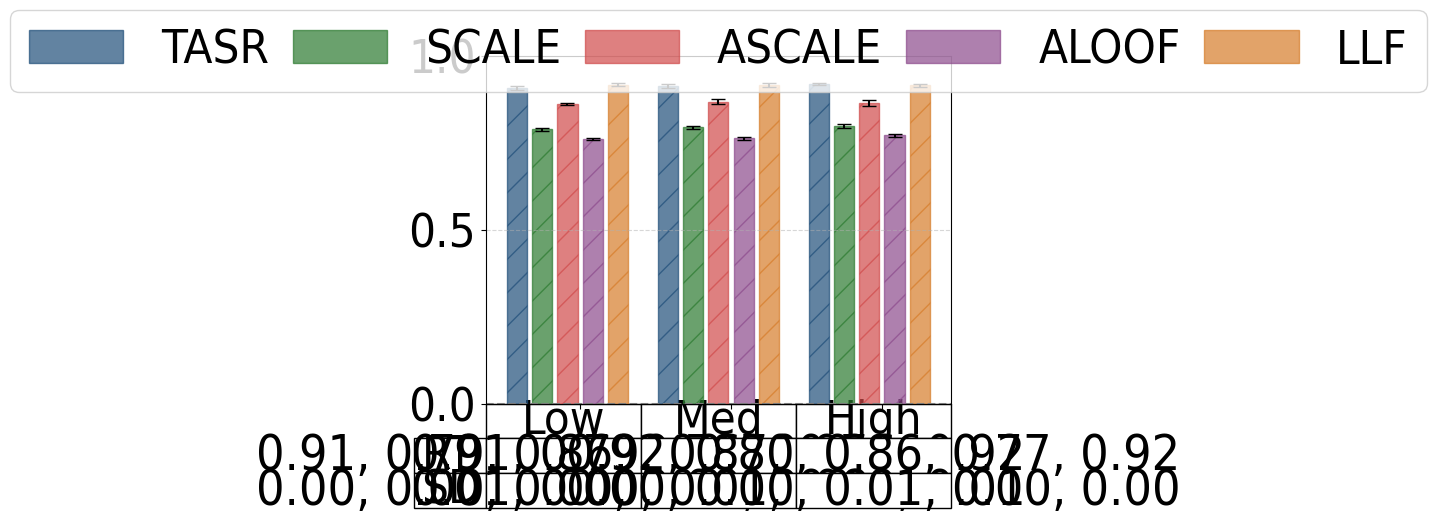

Write the Python code that produced this figure.
#File: plot_mc_results_aus_sr.py
#Purpose: Plots multi-commodity average ratio of serviced demand and standard deviations for 
#the Austin network under low, medium, and high demand levels. Includes table.

import matplotlib.pyplot as plt
import numpy as np
import matplotlib.patches as mpatches
import math

plt.rcParams['font.family'] = 'Arial'
plt.rcParams['font.stretch'] = 'condensed'

aus_low = {
    "SO_TSTT": [1476963546863.02, 1476963546863.02, 1476963546863.02, 1476963546863.02, 1476963546863.02, 1476963546863.02],
    "serviced_drivers": [20779125.27, 22907104.00, 18047738.35, 19748171.07, 17400659.39, 20995142.35],
    "serviced_drivers_st_devs": [106133.01, 0.00, 106895.74, 68443.28, 81522.63, 106977.44],
    "total_drivers": [22907104.00, 22907104.00, 22907104.00, 22907104.00, 22907104.00, 22907104.00],
    "TSTT": [60254505786.38, 1476963546863.02, 11505928759.35, 3088426018.15, 2861426674.06, 26158993380.55],
    "st_devs_t": [24234277461.47, 0.00, 3456818163.27, 1240915008.08, 1171466286.86, 8983500528.15],
    "runtime": [129.47174, 113.15083, 129.19513, 191.47883, 189.88957, 120.76576],
    "st_devs": [7.03187, 2.21966, 7.22586, 2.42736, 1.37445, 1.16726]
}

aus_med = {
    "SO_TSTT": [358881423098443.44, 358881423098443.44, 358881423098443.44, 358881423098443.44, 358881423098443.44, 358881423098443.44],
    "serviced_drivers": [62766565.37, 68721312.00, 54580210.41, 59591111.59, 52409986.65, 62946204.41],
    "serviced_drivers_st_devs": [351528.24, 0.00, 307322.04, 491004.99, 288910.58, 346284.50],
    "total_drivers": [68721312.00, 68721312.00, 68721312.00, 68721312.00, 68721312.00, 68721312.00],
    "TSTT": [20014125095017.79, 358881423098443.44, 9794465262850.35, 353912789143.60, 168853944481.59, 13224851526417.18],
    "st_devs_t": [6150019521522.28, 0.00, 2085565240734.02, 248660494974.22, 83287792193.81, 3678122331276.74],
    "runtime": [128.24407, 113.38804, 122.19929, 192.00570, 185.76705, 121.36129],
    "st_devs": [3.88499, 1.17564, 1.53082, 5.34350, 4.09993, 1.10989]
}

aus_high = {
    "SO_TSTT": [11484197769604214.00, 11484197769604214.00, 11484197769604214.00, 11484197769604214.00, 11484197769604214.00, 11484197769604214.00],
    "serviced_drivers": [126211063.78, 137442624.00, 109641775.00, 118772033.03, 105912110.75, 125809044.89],
    "serviced_drivers_st_devs": [539273.28, 0.00, 621849.86, 1284327.84, 472622.99, 597058.28],
    "total_drivers": [137442624.00, 137442624.00, 137442624.00, 137442624.00, 137442624.00, 137442624.00],
    "TSTT": [2095849182147911.25, 11484197769604214.00, 1519182363965060.50, 9930149518569.62, 5040426415306.59, 1637221131780826.50],
    "st_devs_t": [545213604220665.00, 0.00, 364410153049544.56, 8974467346936.88, 1758937303409.21, 422320982011527.25],
    "runtime": [128.59871, 114.40518, 122.40884, 191.99697, 187.62428, 130.68534],
    "st_devs": [5.78801, 1.60968, 2.19722, 14.15250, 2.15832, 4.26038]
}

def calculate_serviced_ratios_with_std(sf_dict):
    denom = sf_dict['serviced_drivers'][1]
    denom_std_dev = sf_dict['serviced_drivers_st_devs'][1]
    
    if denom == 0:
        raise ValueError("Denominator for runtime ratios cannot be zero.")
    
    ratios = [runtime / denom for runtime in sf_dict['serviced_drivers']]
    
    std_devs_propagated = [
        ratio * math.sqrt((std_dev / runtime) ** 2 + (denom_std_dev / denom) ** 2)
        if runtime != 0 else 0
        for runtime, std_dev, ratio in zip(sf_dict['serviced_drivers'], sf_dict['serviced_drivers_st_devs'], ratios)
    ]
    
    return ratios, std_devs_propagated

runtime_aus_low, std_aus_low = calculate_serviced_ratios_with_std(aus_low)
runtime_aus_med, std_aus_med = calculate_serviced_ratios_with_std(aus_med)
runtime_aus_high, std_aus_high = calculate_serviced_ratios_with_std(aus_high)

runtime_aus_low = [value for i, value in enumerate(runtime_aus_low) if i != 1]
runtime_aus_med = [value for i, value in enumerate(runtime_aus_med) if i != 1]
runtime_aus_high = [value for i, value in enumerate(runtime_aus_high) if i != 1]

std_aus_low = [value for i, value in enumerate(std_aus_low) if i != 1]
std_aus_med = [value for i, value in enumerate(std_aus_med) if i != 1]
std_aus_high = [value for i, value in enumerate(std_aus_high) if i != 1]

group_width = 5
group_spacing = 1
x_aus_low = np.arange(group_width)
x_aus_med = np.arange(group_width) + group_width + group_spacing
x_aus_high = np.arange(group_width) + 2 * (group_width + group_spacing)

colors = ['#1F4E79', '#2B7A2F', '#D04A4A', '#8C4B8C', '#D67C29']
bar_labels = ['TASR', 'SCALE', 'ASCALE', 'ALOOF', 'LLF']

fig, ax = plt.subplots(figsize=(6, 6))

bars_low = ax.bar(x_aus_low, runtime_aus_low, width=0.8,  
                  color=colors, edgecolor=colors, hatch='/', alpha=0.7, 
                  yerr=std_aus_low, capsize=5)
bars_med = ax.bar(x_aus_med, runtime_aus_med, width=0.8,
                  color=colors, edgecolor=colors,  hatch='/', alpha=0.7, 
                  yerr=std_aus_med, capsize=5)
bars_high = ax.bar(x_aus_high, runtime_aus_high, width=0.8,
                   color=colors, edgecolor=colors, hatch='/', alpha=0.7, 
                   yerr=std_aus_high, capsize=5)

ax.set_xticks([(group_width / 2), 
               (group_width + group_spacing + group_width / 2), 
               (2 * (group_width + group_spacing) + group_width / 2)])
ax.set_xticklabels([])
ax.tick_params(axis='y', labelsize=34)
ax.set_ylim(0, 1)

legend_handles = [mpatches.Rectangle((0, 0), 1, 1, color=color, alpha=0.7) for color in colors]

combined_handles = legend_handles
combined_labels = bar_labels

columns = ["Low", "Med", "High"]

mean_row = [
    ', '.join([f"{value:.2f}" for value in runtime_aus_low]),
    ', '.join([f"{value:.2f}" for value in runtime_aus_med]),
    ', '.join([f"{value:.2f}" for value in runtime_aus_high])
]

sd_row = [
    ', '.join([f"{value:.2f}" for value in std_aus_low]),
    ', '.join([f"{value:.2f}" for value in std_aus_med]),
    ', '.join([f"{value:.2f}" for value in std_aus_high])
]

rows = ["RT", "SD"]
plt.subplots_adjust(bottom=0.3)

table_data = [mean_row, sd_row]

table = plt.table(cellText=table_data,
                  rowLabels=rows,
                  colLabels=columns,
                  loc='bottom',
                  cellLoc='center')

table.auto_set_font_size(False)
table.set_fontsize(10)
table.scale(1, 1)

for (i, col) in enumerate(table.get_celld()):
    if i == 0 or i == 1 or i == 2:
        table[(0, i)].set_fontsize(34) 

column_widths = [group_width*0.8, group_width*0.8, group_width*0.8] 

cellDict = table.get_celld()
for x in range(1, len(rows)+1):
    cellDict[(x,-1)].set_height(0.1)
    cellDict[(x, -1)].set_fontsize(34) 

for i in range(len(columns)):
    table[(0, i)].set_height(0.1)

for i in range(len(columns)):
    table[(1, i)].set_height(0.1)

for i in range(len(columns)):
    table[(2, i)].set_height(0.1)


for row in range(1, len(rows)+1):
    for col in range(len(columns)):
        cellDict[(row, col)].set_fontsize(36)

plt.grid(axis='y', linestyle='--', alpha=0.5)
ax.axhline(y=0, color='gray', linestyle='--', linewidth=1.5)

ax.legend(
    combined_handles,
    combined_labels,
    loc='upper center',
    bbox_to_anchor=(0.5, 1.2),
    columnspacing=0.5,
    ncol=6,
    fontsize=34
)

plt.tight_layout()
plt.show()
